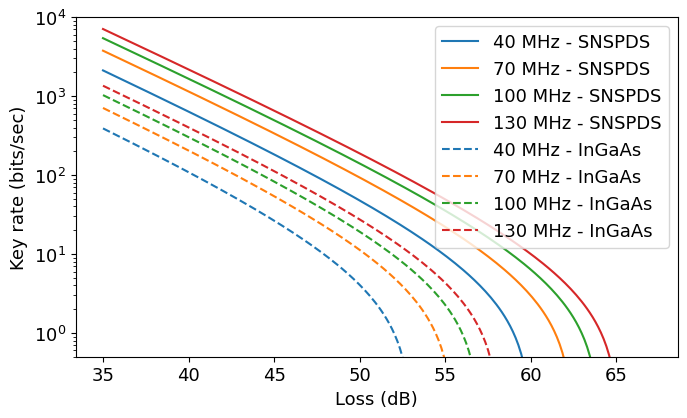

Write the Python code that produced this figure.
# -*- coding: utf-8 -*-


import numpy as np
import matplotlib.pyplot as plt

#### functions

def h(x):
    return -x*np.log2(x) - (1-x)*np.log2(1-x)


def Delta(n, e, e_pa):
    return 7 * np.sqrt(np.log2(2/e)/n) + 2*np.log2(1/e_pa)/n
    


#### Parameters
ra = 100e6 # source rate
loss = 50 # total loss dB
t = 10**(-loss/10)
time =  7*60 # protocol time 

pz = .5 # probability of choosing  X basis for Alice and Bob
px = 1 - pz

e = 1e-5
e_ec = 1e-10
Q = 0.05
eta = 0.1
p_d = 1e-5

e_bar = (e - e_ec)/3 
e_pe = (e - e_ec)/3
e_pa = (e - e_ec)/3





def key_rate(ra, loss) : 
    
    t = 10**(-loss/10)
    
    N = time*t*ra # number of signals received by Bob


    n = N*pz**2
    m = N*px**2

    e_xu = Q + np.sqrt((2*np.log(1/e_pe) + 2*np.log(m+1))/(2*m))

    Dn = Delta(n, e, e_pa)

    leak = 1.05*h(e)

    K = ra*t*pz**2*(1 - h(e_xu) - Dn - leak)
    return K


def key_rate_INGAS(ra, loss) : 
    
    # 20 % efficiency of the detectors
    t = 10**(-loss/10)*.2
    
    N = time*t*ra # number of signals received by Bob


    n = N*pz**2
    m = N*px**2

    e_xu = Q + np.sqrt((2*np.log(1/e_pe) + 2*np.log(m+1))/(2*m))

    Dn = Delta(n, e, e_pa)

    leak = 1.05*h(e)

    K = ra*t*pz**2*(1 - h(e_xu) - Dn - leak)
    return K


K = key_rate(ra, loss)
print('Key rate (bits/sec): ', K)



plt.close('all')
plt.rcParams["font.family"] = "Times New Roman"

# loss = np.array([35, 40, 45, 50, 55, 60, 65])
loss = np.linspace(35, 67, 200)

ras = [40e6, 70e6, 100e6, 130e6]

fig = plt.figure()



K1 = key_rate(ras[0], loss)
K2 = key_rate(ras[1], loss)
K3 = key_rate(ras[2], loss)
K4 = key_rate(ras[3], loss)

K1i = key_rate_INGAS(ras[0], loss)
K2i = key_rate_INGAS(ras[1], loss)
K3i = key_rate_INGAS(ras[2], loss)
K4i = key_rate_INGAS(ras[3], loss)


plt.plot(loss, K1, label='40 MHz - SNSPDS')
plt.plot(loss, K2, label='70 MHz - SNSPDS')
plt.plot(loss, K3, label='100 MHz - SNSPDS')
plt.plot(loss, K4, label='130 MHz - SNSPDS')

plt.gca().set_prop_cycle(None)

plt.plot(loss, K1i,'--', label='40 MHz - InGaAs')
plt.plot(loss, K2i,'--', label='70 MHz - InGaAs')
plt.plot(loss, K3i,'--', label='100 MHz - InGaAs')
plt.plot(loss, K4i,'--', label='130 MHz - InGaAs')


plt.ylim([.5, 10000])
plt.yscale('log')

plt.xlabel('Loss (dB)', fontsize=13)
plt.ylabel('Key rate (bits/sec)', fontsize=13)

plt.xticks(fontsize=13, rotation=0)
plt.yticks(fontsize=13, rotation=0)
plt.legend(fontsize=13)
fig.set_size_inches(18.5*.42, 10.5*.42)
fig.savefig('key_rate.pdf', dpi=200)

